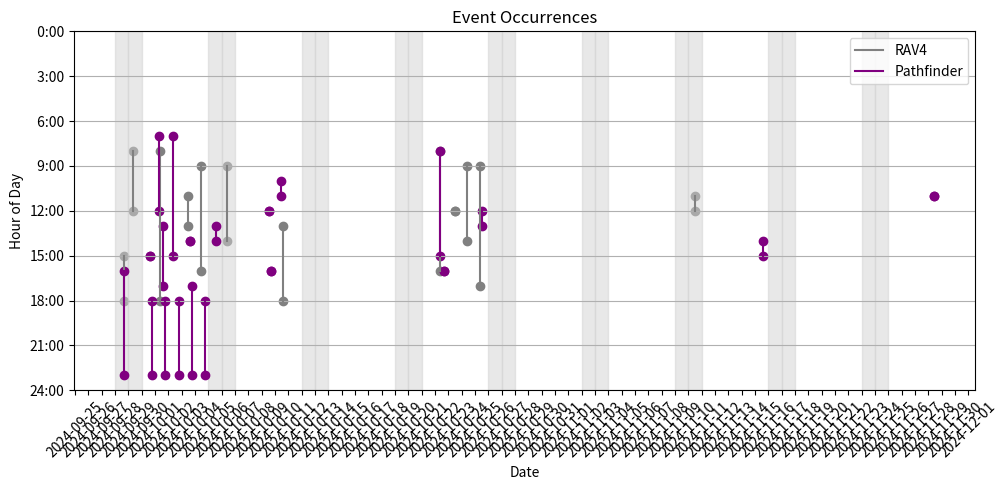

The matplotlib source for this figure:
from datetime import datetime, timedelta
import random
import matplotlib.pyplot as plt
import matplotlib.dates as mdates


class Event:
    def __init__(self, start_time, end_time):
        self.start_time = start_time
        self.end_time = end_time


# Sample data generation
def generate_sample_data():
    data = {"x": [], "y": []}

    now = datetime.now()
    today = now.date()

    def random_time_span():
        start_hour = random.randint(0, 23)
        start_minute = random.randint(0, 59)
        duration_minutes = random.randint(30, 270)
        end_hour = (start_hour + (start_minute + duration_minutes) // 60) % 24
        end_minute = (start_minute + duration_minutes) % 60
        start_time = f"{start_hour:02}:{start_minute:02}"
        end_time = f"{end_hour:02}:{end_minute:02}"
        return start_time, end_time

    # Define specific events for X (GREY)
    x_events = [
        # (today + timedelta(days=(1 - today.weekday() + 1) % 7), *random_time_span()),  # Next Tuesday
        # (today + timedelta(days=(3 - today.weekday() + 1) % 7), *random_time_span()),  # Next Thursday
        # (today + timedelta(days=(5 - today.weekday() + 1) % 7), *random_time_span()),  # Next Saturday
        (datetime(2024, 9, 28), "15:13", "18:41"),
        (datetime(2024, 9, 29), "8:52", "12:28"),
        (datetime(2024, 10, 1), "8:56", "18:05"),
        (datetime(2024, 10, 3), "11:40", "13:05"),
        (datetime(2024, 10, 4), "9:57", "16:26"),
        (datetime(2024, 10, 6), "9:28", "14:09"),
        (datetime(2024, 10, 10), "13:49", "18:12"),

        (datetime(2024, 10, 22), "8:42", "16:21"),
        (datetime(2024, 10, 23), "12:01", "12:11"),

        (datetime(2024, 10, 24), "9:58", "14:09"),
        (datetime(2024, 10, 25), "9:38", "17:45"),

        (datetime(2024, 11, 10), "11:36", "12:14"),
    ]

    # Define specific events for Y (PURPLE)
    y_events = [
        # (today + timedelta(days=(0 - today.weekday() + 1) % 7), *random_time_span()),  # Next Monday
        # (today + timedelta(days=(4 - today.weekday() + 1) % 7), *random_time_span())   # Next Friday
        (datetime(2024, 9, 28), "16:43", "23:59"), # default midnight
        (datetime(2024, 9, 30), "15:19", "15:55"),
        (datetime(2024, 9, 30), "18:29", "23:59"),
        (datetime(2024, 10, 1), "7:02", "12:25"),
        (datetime(2024, 10, 1), "13:30", "17:58"),
        (datetime(2024, 10, 1), "18:23", "23:59"),
        (datetime(2024, 10, 2), "7:26", "15:37"),
        (datetime(2024, 10, 2), "18:30", "23:59"),
        (datetime(2024, 10, 3), "14:09", "14:32"),
        (datetime(2024, 10, 3), "17:58", "23:59"),
        (datetime(2024, 10, 4), "18:28", "23:59"),
        (datetime(2024, 10, 5), "13:57", "14:34"),
        (datetime(2024, 10, 9), "12:11", "12:33"),
        (datetime(2024, 10, 9), "16:09", "16:23"),
        (datetime(2024, 10, 10), "10:09", "11:46"),

        (datetime(2024, 10, 22), "8:51", "15:31"),
        (datetime(2024, 10, 22), "16:03", "16:30"),

        (datetime(2024, 10, 25), "12:23", "13:42"),

        (datetime(2024, 11, 15), "14:27", "15:06"),
        (datetime(2024, 11, 28), "11:12", "11:46"),
        
    ]

    # Helper function to create datetime objects for events
    def create_event(date, start_time, end_time):
        start_dt = datetime.combine(date, datetime.strptime(start_time, "%H:%M").time())
        end_dt = datetime.combine(date, datetime.strptime(end_time, "%H:%M").time())
        return Event(start_dt, end_dt)

    # Generate events for X
    for date, start, end in x_events:
        data["x"].append(create_event(date, start, end))

    # Generate events for Y
    for date, start, end in y_events:
        data["y"].append(create_event(date, start, end))

    return data


# Visualization function
def visualize_event_occurrences(
    data, show_vertical_gridlines=True, show_horizontal_gridlines=True
):
    fig, ax = plt.subplots(figsize=(10, 5))

    alpha = 1.0

    # Plot x events
    for event in data["x"]:
        ax.plot(
            [event.start_time, event.start_time],
            [event.start_time.hour, event.end_time.hour],
            color="grey",
            alpha=alpha,
        )
        ax.scatter(
            [event.start_time, event.start_time],
            [event.start_time.hour, event.end_time.hour],
            color="grey",
            alpha=alpha,
        )

    # Add background shading for weekends
    start_date = min(event.start_time for event in data["x"] + data["y"]).date()
    end_date = max(event.start_time for event in data["x"] + data["y"]).date()

    current_date = start_date
    while current_date <= end_date:
        if current_date.weekday() >= 5:
            ax.axvspan(current_date, current_date + timedelta(days=1), color='lightgrey', alpha=0.5)
        current_date += timedelta(days=1)

    # Plot y events
    for event in data["y"]:
        ax.plot(
            [event.start_time, event.start_time],
            [event.start_time.hour, event.end_time.hour],
            color="purple",
            alpha=alpha,
        )
        ax.scatter(
            [event.start_time, event.start_time],
            [event.start_time.hour, event.end_time.hour],
            color="purple",
            alpha=alpha,
        )

    # Formatting the plot
    ax.plot([], [], color="grey", alpha=alpha, label="RAV4")
    ax.plot([], [], color="purple", alpha=alpha, label="Pathfinder")
    ax.legend(loc="upper right")
    ax.xaxis.set_major_locator(mdates.DayLocator())
    ax.xaxis.set_major_formatter(mdates.DateFormatter("%Y-%m-%d"))
    ax.set_xlabel("Date")
    ax.set_ylabel("Hour of Day")
    ax.set_title("Event Occurrences")
    plt.xticks(rotation=45)
    plt.tight_layout()

    # Set Y-axis to 24-hour span in 3-hour increments
    ax.set_yticks(range(0, 27, 3))
    ax.set_yticklabels([f"{i:2}:00" for i in range(0, 27, 3)])

    # Reverse the Y-axis
    ax.invert_yaxis()

    # Set gridlines visibility
    ax.grid(which="both", axis="x", visible=show_vertical_gridlines)
    ax.grid(which="both", axis="y", visible=show_horizontal_gridlines)

    plt.show()


# Main execution
if __name__ == "__main__":
    data = generate_sample_data()
    visualize_event_occurrences(
        data, show_vertical_gridlines=False, show_horizontal_gridlines=True
    )
